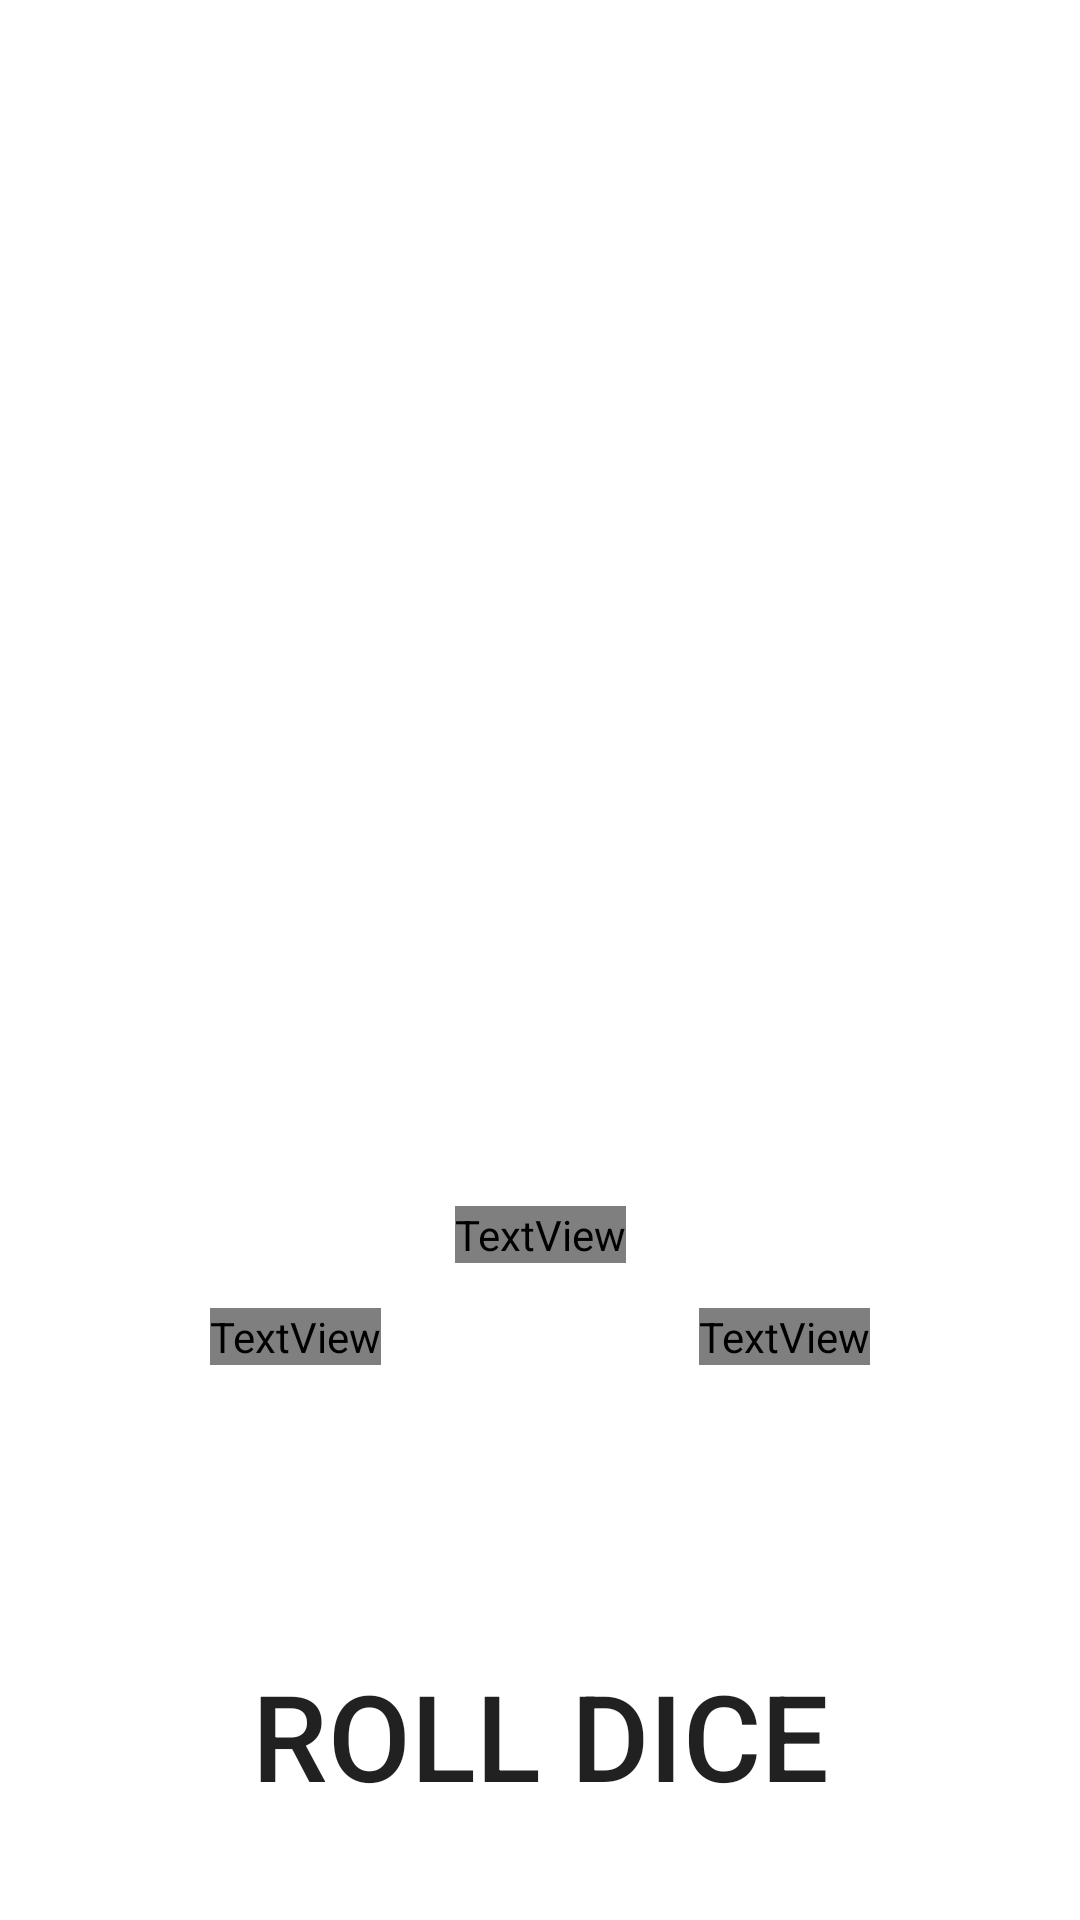

Here is an Android app screen rendered from its layout file. Give the layout XML and the strings, colors and styles it references.
<!-- AndroidManifest.xml: application theme Theme.DiceRollerGridLayoutIntro -->
<!-- res/layout/fragment_test_home.xml -->
<?xml version="1.0" encoding="utf-8"?>
<layout>

    <data>
        <variable
            name="testviewmodel"
            type="com.example.dice_Roller.HomeFragViewModel" />

    </data>

    <androidx.constraintlayout.widget.ConstraintLayout
        xmlns:android="http://schemas.android.com/apk/res/android"
        xmlns:app="http://schemas.android.com/apk/res-auto"
        xmlns:tools="http://schemas.android.com/tools"
        android:layout_width="match_parent"
        android:layout_height="match_parent"
        android:id="@+id/home_fragment"
        android:background="?attr/backColor"
        >

        
        <Button
            android:id="@+id/btnRollDice"
            android:layout_width="match_parent"
            android:layout_height="70dp"
            android:layout_marginHorizontal="60dp"
            android:layout_marginBottom="35dp"
            android:text="@string/roll"
            android:textSize="40sp"
            android:gravity="bottom|center"
            android:background="@drawable/rounded_button"
            android:backgroundTint="?attr/primaryColor"
            app:layout_constraintBottom_toBottomOf="parent"
            app:layout_constraintEnd_toEndOf="parent"
            app:layout_constraintStart_toStartOf="parent"

            />

        
        <TextView
            android:id="@+id/tvHowManyDice"
            android:layout_width="wrap_content"
            android:layout_height="wrap_content"
            android:layout_marginStart="10dp"
            android:layout_marginBottom="150dp"
            android:gravity="center"
            android:text="@string/how_many_dice"
            android:textColor="?attr/txtColor"
            android:textSize="24sp"
            app:layout_constraintBottom_toBottomOf="@+id/btnRollDice"
            app:layout_constraintStart_toStartOf="@+id/btnRollDice" />
        <Spinner
            android:id="@+id/spnHowManyDice"
            android:layout_width="wrap_content"
            android:backgroundTint="?attr/txtColor"
            android:layout_height="40dp"
            android:layout_marginTop="20dp"
            android:layout_marginBottom="50dp"
            app:layout_constraintBottom_toTopOf="@+id/btnRollDice"
            app:layout_constraintEnd_toEndOf="@+id/tvHowManyDice"
            app:layout_constraintStart_toStartOf="@+id/tvHowManyDice"
            app:layout_constraintTop_toBottomOf="@+id/tvHowManyDice" />

        
        <TextView
            android:id="@+id/tvDiceType"
            android:layout_width="wrap_content"
            android:layout_height="wrap_content"
            android:layout_marginEnd="10dp"
            android:layout_marginBottom="150dp"
            android:gravity="center_horizontal"
            android:text="@string/what_type_of_dice"
            android:textColor="?attr/txtColor"
            android:textSize="24sp"
            app:layout_constraintBottom_toBottomOf="@+id/btnRollDice"
            app:layout_constraintEnd_toEndOf="@+id/btnRollDice" />
        <Spinner
            android:id="@+id/spnDiceType"
            android:layout_width="wrap_content"
            android:backgroundTint="?attr/txtColor"
            android:layout_height="40dp"
            android:layout_marginTop="20dp"
            android:layout_marginBottom="50dp"
            app:layout_constraintBottom_toTopOf="@+id/btnRollDice"
            app:layout_constraintEnd_toEndOf="@+id/tvDiceType"
            app:layout_constraintStart_toStartOf="@+id/tvDiceType"
            app:layout_constraintTop_toBottomOf="@+id/tvDiceType" />

        
        <TextView
            android:id="@+id/tvTestSum"
            android:layout_width="wrap_content"
            android:layout_height="wrap_content"
            android:layout_marginBottom="15dp"
            android:textColor="?attr/txtColor"
            android:text="@{testviewmodel.sum.toString()}"
            android:textSize="25sp"
            app:layout_constraintBottom_toTopOf="@+id/tvHowManyDice"
            app:layout_constraintEnd_toEndOf="parent"
            app:layout_constraintStart_toStartOf="parent" />

        
        <androidx.recyclerview.widget.RecyclerView
            android:id="@+id/rvDieResults"
            android:layout_width="match_parent"
            android:layout_height="wrap_content"
            android:gravity="center"
            android:layout_marginVertical="10dp"
            android:verticalSpacing="25dp"
            tools:listitem="@layout/die_result"
            app:layout_constraintBottom_toTopOf="@+id/tvTestSum"
            app:layout_constraintEnd_toEndOf="parent"
            app:layout_constraintStart_toStartOf="parent"
            app:layout_constraintTop_toTopOf="parent" />

    </androidx.constraintlayout.widget.ConstraintLayout>

</layout>
<!-- res/layout/die_result.xml (included above) -->
<?xml version="1.0" encoding="utf-8"?>
<LinearLayout xmlns:android="http://schemas.android.com/apk/res/android"
    xmlns:app="http://schemas.android.com/apk/res-auto"
    android:layout_height="match_parent"
    android:layout_width="match_parent"
    android:orientation="horizontal"
    android:layout_gravity="center"
    android:background="?attr/backColor"
    android:id="@+id/dieResults"
    >

    <ImageView
        android:id="@+id/ivDieImage"
        android:layout_width="0dp"
        android:layout_height="120dp"
        android:layout_weight="1"
        android:layout_gravity="center"
        android:scaleType="centerInside"
        android:layout_marginVertical="15dp"
        app:srcCompat="@drawable/d6_1"
        android:background="?attr/backColor"
    />

</LinearLayout>
<!-- resources referenced by this layout -->
<resources>
  <!-- drawable d6_1: png bitmap (drawable, 16952 bytes) -->
  <!-- drawable rounded_button (drawable) -->
  <?xml version="1.0" encoding="utf-8"?>
  <shape xmlns:android="http://schemas.android.com/apk/res/android"
      android:shape="rectangle"
      >
      <solid android:color="?attr/primaryColor"/>
      <corners android:radius="20dp"/>
  
  </shape>
  <string name="how_many_dice">How many dice?</string>
  <string name="roll">Roll Dice</string>
  <string name="what_type_of_dice">What type of dice?</string>
  <style name="Theme.DiceRollerGridLayoutIntro" parent="Theme.MaterialComponents.DayNight.DarkActionBar">
          
          <item name="colorPrimary">@color/LAPurple</item>
          <item name="colorPrimaryVariant">@color/LAOffPurple</item>
          <item name="colorOnPrimary">@color/white</item>
          
          <item name="colorSecondary">@color/LAOrange</item>
          <item name="colorSecondaryVariant">@color/LAOffOrange</item>
          <item name="colorOnSecondary">@color/LABlack</item>
          
          <item name="android:statusBarColor" tools:targetApi="l">?attr/colorSecondary</item>
          <item name="android:actionBarTheme" tools:targetApi="l">?attr/colorOnSecondary</item>
          <item name="android:settingsActivity" tools:targetApi="l">?attr/colorOnSecondary</item>
          
      </style>
  <color name="LAPurple">#501532</color>
  <color name="LAOffPurple">#83596D</color>
  <color name="white">#FFFFFFFF</color>
  <color name="LAOrange">#FF7954</color>
  <color name="LAOffOrange">#FFA086</color>
  <color name="LABlack">#191919</color>
</resources>
